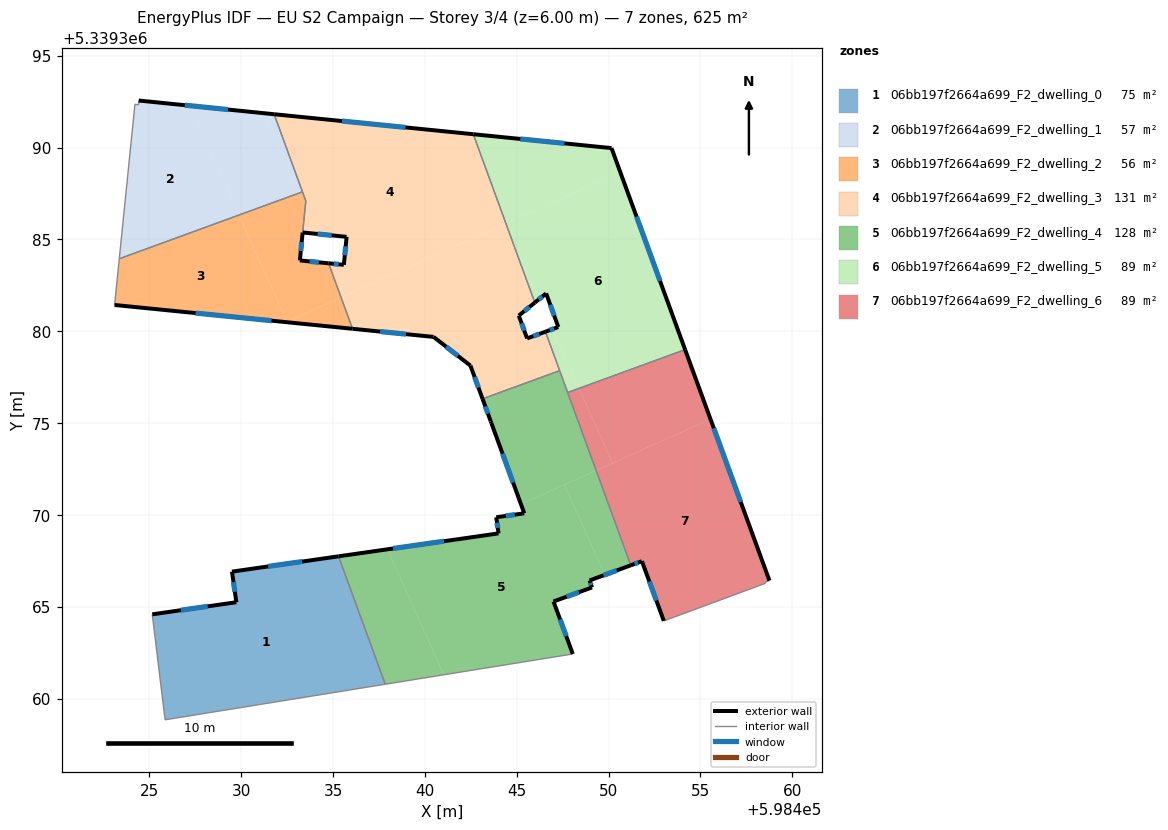
=== STOREY PLAN SPEC (per zone: floor XY polygon, exterior-wall plan segments, windows/doors) ===
zone 1: 06bb197f2664a699_F2_dwelling_0  (75.5 m²)
  floor: (598435.30, 5339367.75) (598437.84, 5339360.78) (598425.85, 5339358.85) (598425.16, 5339364.59) (598429.73, 5339365.25) (598429.50, 5339366.92)
  floor: (598435.30, 5339367.75) (598429.50, 5339366.92) (598429.73, 5339365.25) (598429.49, 5339366.92) (598435.30, 5339367.75) (598437.84, 5339360.78) (598425.85, 5339358.85) (598425.16, 5339364.59) (598425.85, 5339358.85) (598437.84, 5339360.78)
  exterior wall: (598435.30, 5339367.75) – (598429.49, 5339366.92)  [5.9 m]
    window: (598433.32, 5339367.46) – (598431.47, 5339367.20)  [1.8 m²]
  exterior wall: (598429.73, 5339365.25) – (598425.16, 5339364.59)  [4.6 m]
    window: (598428.18, 5339365.02) – (598426.71, 5339364.81)  [1.4 m²]
  exterior wall: (598429.49, 5339366.92) – (598429.73, 5339365.25)  [1.7 m]
    window: (598429.58, 5339366.35) – (598429.65, 5339365.82)  [0.5 m²]
  interior walls: 3
zone 2: 06bb197f2664a699_F2_dwelling_1  (56.8 m²)
  floor: (598427.20, 5339392.28) (598429.87, 5339386.33) (598423.36, 5339383.95) (598424.21, 5339392.36) (598424.42, 5339392.33) (598424.42, 5339392.56)
  floor: (598431.15, 5339391.88) (598433.11, 5339387.51) (598429.87, 5339386.33) (598427.20, 5339392.28)
  floor: (598431.79, 5339391.82) (598433.33, 5339387.59) (598433.11, 5339387.51) (598431.15, 5339391.88)
  exterior wall: (598431.79, 5339391.82) – (598424.42, 5339392.56)  [7.4 m]
    window: (598429.28, 5339392.07) – (598426.93, 5339392.31)  [2.3 m²]
  interior walls: 5
zone 3: 06bb197f2664a699_F2_dwelling_2  (56.0 m²)
  floor: (598433.48, 5339386.70) (598433.19, 5339383.86) (598434.76, 5339383.70) (598435.43, 5339381.84) (598432.48, 5339380.52) (598429.87, 5339386.33) (598433.11, 5339387.51)
  floor: (598429.87, 5339386.33) (598432.48, 5339380.52) (598432.44, 5339380.50) (598423.10, 5339381.43) (598423.36, 5339383.95)
  floor: (598433.33, 5339387.59) (598433.52, 5339387.09) (598433.48, 5339386.70) (598433.11, 5339387.51)
  floor: (598435.43, 5339381.84) (598436.06, 5339380.14) (598432.44, 5339380.50)
  exterior wall: (598423.10, 5339381.43) – (598436.06, 5339380.14)  [13.0 m]
    window: (598427.51, 5339380.99) – (598431.65, 5339380.58)  [4.0 m²]
  exterior wall: (598433.19, 5339383.86) – (598433.34, 5339385.37)  [1.5 m]
    window: (598433.24, 5339384.37) – (598433.29, 5339384.86)  [0.5 m²]
  exterior wall: (598434.76, 5339383.70) – (598433.19, 5339383.86)  [1.6 m]
    window: (598434.22, 5339383.75) – (598433.72, 5339383.80)  [0.5 m²]
  interior walls: 5
zone 4: 06bb197f2664a699_F2_dwelling_3  (130.8 m²)
  floor: (598444.64, 5339385.24) (598445.98, 5339381.56) (598445.11, 5339380.86) (598445.56, 5339379.61) (598446.56, 5339379.98) (598447.34, 5339377.86) (598443.14, 5339376.32) (598442.48, 5339378.13) (598440.47, 5339379.70) (598436.06, 5339380.14) (598435.43, 5339381.84) (598444.36, 5339385.85)
  floor: (598442.63, 5339390.73) (598444.41, 5339385.87) (598435.62, 5339381.93) (598435.45, 5339382.30) (598435.74, 5339385.14) (598434.10, 5339385.30) (598433.48, 5339386.70) (598433.52, 5339387.09) (598431.79, 5339391.82)
  floor: (598433.48, 5339386.70) (598434.10, 5339385.30) (598433.34, 5339385.38)
  floor: (598435.58, 5339383.62) (598435.45, 5339382.30) (598435.62, 5339381.93) (598435.43, 5339381.84) (598434.76, 5339383.70)
  floor: (598444.41, 5339385.87) (598444.64, 5339385.24) (598444.36, 5339385.85)
  exterior wall: (598440.47, 5339379.69) – (598442.48, 5339378.13)  [2.5 m]
    window: (598441.15, 5339379.16) – (598441.80, 5339378.66)  [0.8 m²]
  exterior wall: (598436.06, 5339380.14) – (598440.47, 5339379.69)  [4.4 m]
    window: (598437.56, 5339379.99) – (598438.97, 5339379.84)  [1.4 m²]
  exterior wall: (598435.58, 5339383.62) – (598434.76, 5339383.70)  [0.8 m]
    window: (598435.30, 5339383.65) – (598435.04, 5339383.67)  [0.3 m²]
  exterior wall: (598435.74, 5339385.14) – (598435.58, 5339383.62)  [1.5 m]
    window: (598435.68, 5339384.62) – (598435.64, 5339384.14)  [0.5 m²]
  exterior wall: (598433.34, 5339385.38) – (598435.74, 5339385.14)  [2.4 m]
    window: (598434.16, 5339385.30) – (598434.92, 5339385.22)  [0.7 m²]
  exterior wall: (598442.63, 5339390.73) – (598431.79, 5339391.82)  [10.9 m]
    window: (598438.94, 5339391.10) – (598435.48, 5339391.45)  [3.3 m²]
  exterior wall: (598445.11, 5339380.85) – (598445.98, 5339381.56)  [1.1 m]
    window: (598445.41, 5339381.09) – (598445.69, 5339381.32)  [0.3 m²]
  exterior wall: (598445.56, 5339379.61) – (598445.11, 5339380.85)  [1.3 m]
    window: (598445.41, 5339380.03) – (598445.26, 5339380.43)  [0.4 m²]
  exterior wall: (598446.56, 5339379.98) – (598445.56, 5339379.61)  [1.1 m]
    window: (598446.22, 5339379.85) – (598445.90, 5339379.74)  [0.3 m²]
  exterior wall: (598442.48, 5339378.13) – (598443.14, 5339376.32)  [1.9 m]
    window: (598442.70, 5339377.51) – (598442.91, 5339376.94)  [0.6 m²]
  interior walls: 7
zone 5: 06bb197f2664a699_F2_dwelling_4  (127.7 m²)
  floor: (598447.59, 5339371.64) (598449.79, 5339366.74) (598448.96, 5339366.43) (598449.10, 5339366.06) (598447.00, 5339365.29) (598448.05, 5339362.43) (598441.03, 5339361.30) (598437.96, 5339368.13) (598444.01, 5339369.00) (598443.88, 5339369.88) (598445.41, 5339370.09) (598445.23, 5339370.58)
  floor: (598437.96, 5339368.13) (598441.03, 5339361.30) (598437.84, 5339360.78) (598435.30, 5339367.75)
  floor: (598447.78, 5339376.64) (598447.82, 5339376.54) (598449.32, 5339372.42) (598445.23, 5339370.58) (598443.14, 5339376.32) (598447.34, 5339377.86)
  floor: (598449.32, 5339372.42) (598451.21, 5339367.26) (598449.79, 5339366.74) (598447.59, 5339371.64)
  exterior wall: (598445.41, 5339370.09) – (598443.88, 5339369.88)  [1.5 m]
    window: (598444.89, 5339370.02) – (598444.40, 5339369.95)  [0.5 m²]
  exterior wall: (598443.62, 5339375.01) – (598445.41, 5339370.09)  [5.2 m]
    window: (598444.23, 5339373.33) – (598444.80, 5339371.76)  [1.6 m²]
  exterior wall: (598443.58, 5339375.10) – (598443.62, 5339375.01)  [0.1 m]
  exterior wall: (598443.14, 5339376.32) – (598443.58, 5339375.10)  [1.3 m]
    window: (598443.29, 5339375.91) – (598443.43, 5339375.52)  [0.4 m²]
  exterior wall: (598448.96, 5339366.43) – (598451.21, 5339367.26)  [2.4 m]
    window: (598449.73, 5339366.71) – (598450.44, 5339366.98)  [0.7 m²]
  exterior wall: (598449.10, 5339366.06) – (598448.96, 5339366.43)  [0.4 m]
    window: (598449.05, 5339366.18) – (598449.01, 5339366.30)  [0.1 m²]
  exterior wall: (598447.00, 5339365.29) – (598449.10, 5339366.06)  [2.2 m]
    window: (598447.71, 5339365.55) – (598448.38, 5339365.80)  [0.7 m²]
  exterior wall: (598448.05, 5339362.43) – (598447.00, 5339365.29)  [3.0 m]
    window: (598447.69, 5339363.40) – (598447.36, 5339364.32)  [0.9 m²]
  exterior wall: (598444.01, 5339369.00) – (598435.30, 5339367.75)  [8.8 m]
    window: (598441.04, 5339368.57) – (598438.26, 5339368.17)  [2.7 m²]
  exterior wall: (598443.88, 5339369.88) – (598444.01, 5339369.00)  [0.9 m]
    window: (598443.92, 5339369.58) – (598443.96, 5339369.30)  [0.3 m²]
  interior walls: 7
zone 6: 06bb197f2664a699_F2_dwelling_5  (89.4 m²)
  floor: (598450.64, 5339388.67) (598454.16, 5339379.00) (598448.39, 5339376.89) (598446.94, 5339380.11) (598447.26, 5339380.23) (598446.60, 5339382.06) (598446.21, 5339381.74) (598444.64, 5339385.24) (598444.41, 5339385.87)
  floor: (598444.64, 5339385.24) (598446.21, 5339381.74) (598445.98, 5339381.56)
  floor: (598446.94, 5339380.11) (598448.39, 5339376.89) (598447.77, 5339376.67) (598446.56, 5339379.98)
  floor: (598450.16, 5339389.97) (598450.64, 5339388.67) (598444.41, 5339385.87) (598442.63, 5339390.73)
  exterior wall: (598446.60, 5339382.06) – (598447.26, 5339380.23)  [1.9 m]
    window: (598446.82, 5339381.44) – (598447.04, 5339380.85)  [0.6 m²]
  exterior wall: (598445.98, 5339381.56) – (598446.60, 5339382.06)  [0.8 m]
    window: (598446.19, 5339381.73) – (598446.39, 5339381.89)  [0.2 m²]
  exterior wall: (598450.16, 5339389.97) – (598442.63, 5339390.73)  [7.6 m]
    window: (598447.60, 5339390.23) – (598445.19, 5339390.47)  [2.3 m²]
  exterior wall: (598454.16, 5339379.00) – (598450.16, 5339389.97)  [11.7 m]
    window: (598452.80, 5339382.73) – (598451.52, 5339386.24)  [3.6 m²]
  exterior wall: (598447.26, 5339380.23) – (598446.56, 5339379.98)  [0.7 m]
    window: (598447.02, 5339380.15) – (598446.80, 5339380.06)  [0.2 m²]
  interior walls: 4
zone 7: 06bb197f2664a699_F2_dwelling_6  (89.4 m²)
  floor: (598455.55, 5339375.22) (598458.76, 5339366.43) (598458.52, 5339366.34) (598458.54, 5339366.28) (598453.01, 5339364.23) (598451.81, 5339367.48) (598451.21, 5339367.26) (598449.32, 5339372.42)
  floor: (598454.16, 5339379.00) (598455.55, 5339375.22) (598450.21, 5339372.82) (598448.39, 5339376.89)
  floor: (598448.39, 5339376.89) (598450.21, 5339372.82) (598449.32, 5339372.42) (598447.79, 5339376.63) (598447.78, 5339376.64) (598447.77, 5339376.67)
  exterior wall: (598451.81, 5339367.48) – (598453.01, 5339364.23)  [3.5 m]
    window: (598452.22, 5339366.38) – (598452.60, 5339365.34)  [1.1 m²]
  exterior wall: (598451.21, 5339367.26) – (598451.81, 5339367.48)  [0.6 m]
    window: (598451.41, 5339367.34) – (598451.61, 5339367.41)  [0.2 m²]
  exterior wall: (598458.76, 5339366.43) – (598454.16, 5339379.00)  [13.4 m]
    window: (598457.19, 5339370.71) – (598455.73, 5339374.72)  [4.1 m²]
  interior walls: 7

=== DERIVED (storey summary) ===
Building: EU S2 Campaign
Storey: 3 of 4  (floor level z = 6.00 m)
Storey gross floor area: 625.5 m²
Zones on this storey: 7
  - 06bb197f2664a699_F2_dwelling_0: floor 75.5 m²; exterior wall 12.2 m (36.5 m²); 3 window(s) 3.7 m²; WWR 10.2%
  - 06bb197f2664a699_F2_dwelling_1: floor 56.8 m²; exterior wall 7.4 m (22.2 m²); 1 window(s) 2.3 m²; WWR 10.2%
  - 06bb197f2664a699_F2_dwelling_2: floor 56.0 m²; exterior wall 16.1 m (48.4 m²); 3 window(s) 4.9 m²; WWR 10.2%
  - 06bb197f2664a699_F2_dwelling_3: floor 130.8 m²; exterior wall 28.1 m (84.2 m²); 10 window(s) 8.6 m²; WWR 10.2%
  - 06bb197f2664a699_F2_dwelling_4: floor 127.7 m²; exterior wall 25.9 m (77.8 m²); 9 window(s) 7.9 m²; WWR 10.2%
  - 06bb197f2664a699_F2_dwelling_5: floor 89.4 m²; exterior wall 22.7 m (68.2 m²); 5 window(s) 7.0 m²; WWR 10.2%
  - 06bb197f2664a699_F2_dwelling_6: floor 89.4 m²; exterior wall 17.5 m (52.5 m²); 3 window(s) 5.4 m²; WWR 10.2%
Zone adjacency (shared interzone walls):
  - 06bb197f2664a699_F2_dwelling_0 ↔ 06bb197f2664a699_F2_dwelling_4
  - 06bb197f2664a699_F2_dwelling_1 ↔ 06bb197f2664a699_F2_dwelling_2
  - 06bb197f2664a699_F2_dwelling_1 ↔ 06bb197f2664a699_F2_dwelling_3
  - 06bb197f2664a699_F2_dwelling_2 ↔ 06bb197f2664a699_F2_dwelling_3
  - 06bb197f2664a699_F2_dwelling_3 ↔ 06bb197f2664a699_F2_dwelling_4
  - 06bb197f2664a699_F2_dwelling_3 ↔ 06bb197f2664a699_F2_dwelling_5
  - 06bb197f2664a699_F2_dwelling_4 ↔ 06bb197f2664a699_F2_dwelling_5
  - 06bb197f2664a699_F2_dwelling_4 ↔ 06bb197f2664a699_F2_dwelling_6
  - 06bb197f2664a699_F2_dwelling_5 ↔ 06bb197f2664a699_F2_dwelling_6